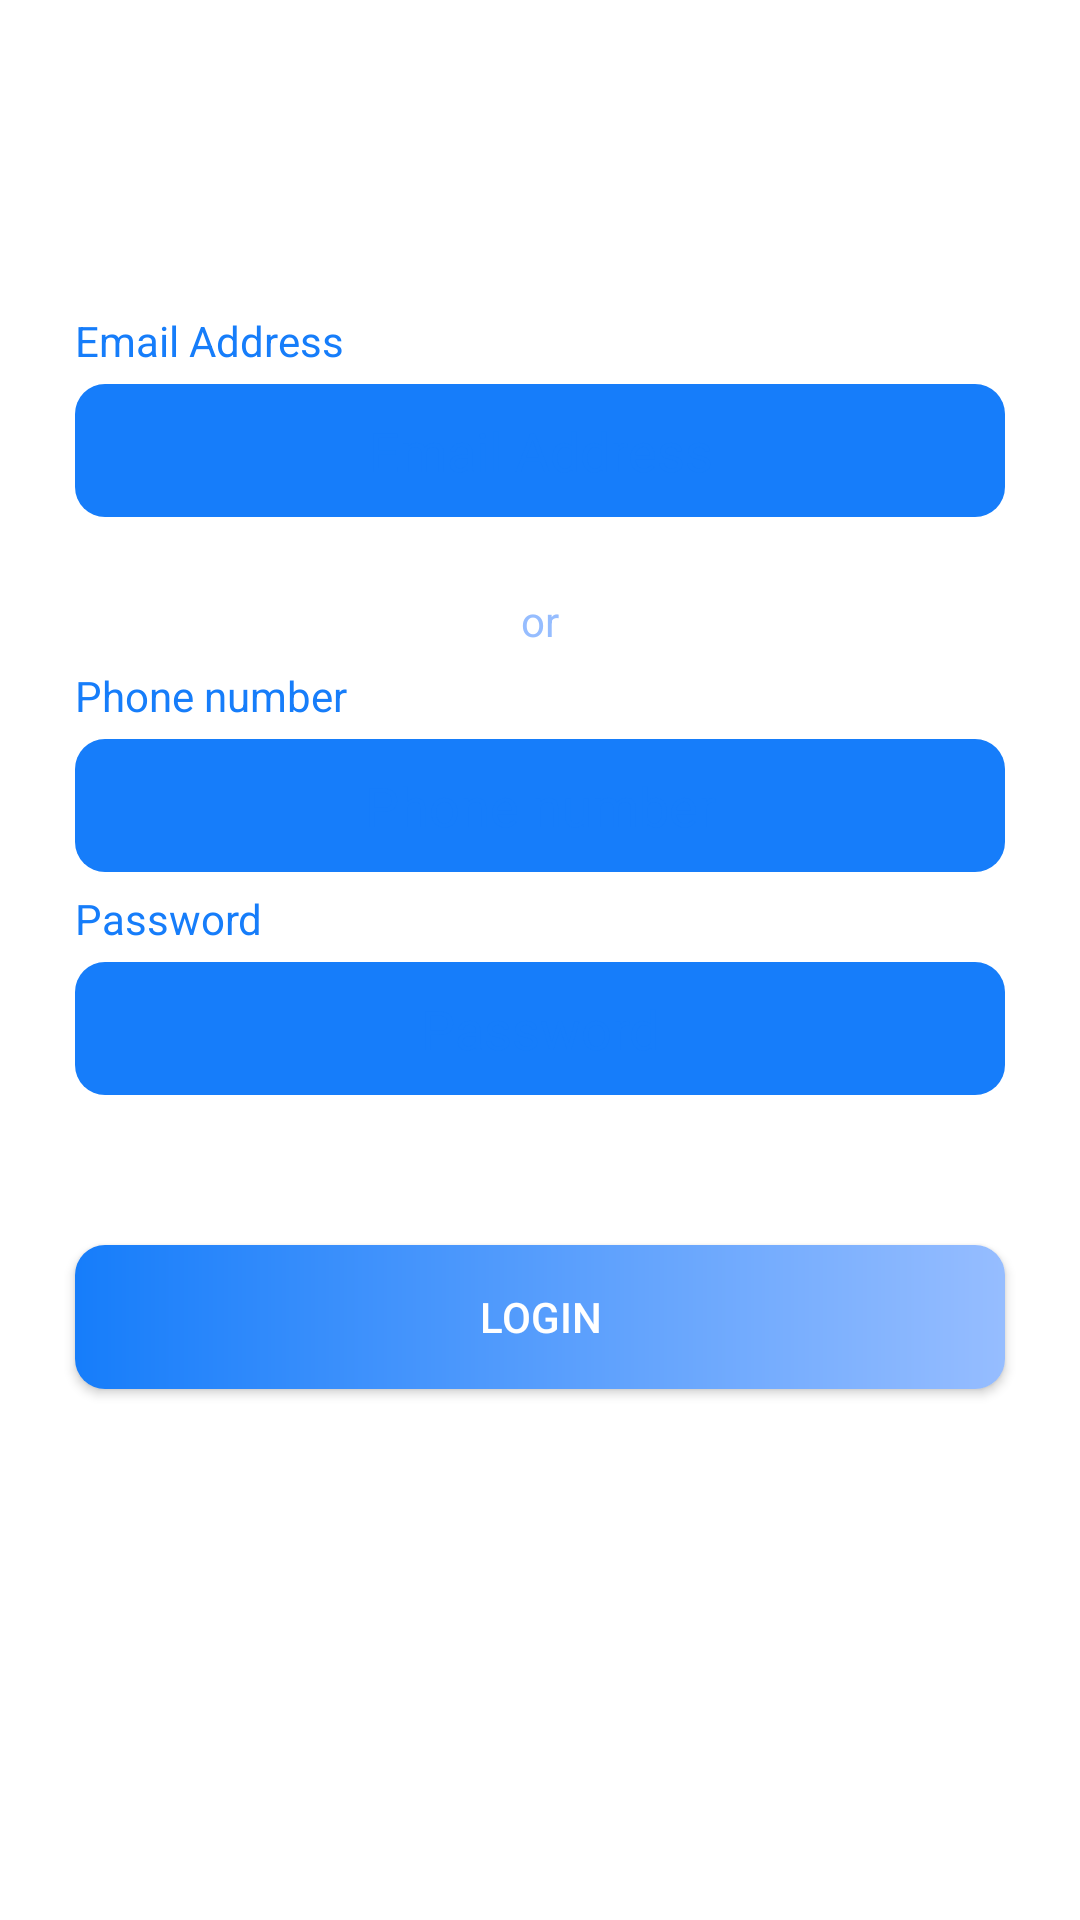

Layout XML and referenced resources for this Android screen:
<!-- AndroidManifest.xml: application theme Theme.Messenger2021 -->
<!-- res/layout/fragment_login.xml -->
<?xml version="1.0" encoding="utf-8"?>

<androidx.constraintlayout.widget.ConstraintLayout xmlns:android="http://schemas.android.com/apk/res/android"
    xmlns:app="http://schemas.android.com/apk/res-auto"
    xmlns:tools="http://schemas.android.com/tools"
    android:background="@color/background"
    android:layout_width="match_parent"
    android:layout_height="match_parent"
    tools:context=".uiLogin.LoginFragment">

    <TextView
        android:layout_width="0dp"
        android:textColor="@color/blue_primary"
        android:layout_marginStart="25dp"
        android:layout_marginBottom="5dp"
        android:layout_height="wrap_content"
        android:text="@string/email_address"
        app:layout_constraintBottom_toTopOf="@+id/login_email"
        app:layout_constraintStart_toStartOf="parent"
        android:layout_marginLeft="25dp">
    </TextView>

    <EditText
        android:id="@+id/login_email"
        android:textColorHint="@color/blue_primary"
        android:textColor="@color/white"
        android:textCursorDrawable="@null"
        app:backgroundTint="@color/blue_primary"
        android:background="@drawable/edit_text_background"
        android:hint="@string/email_address"
        android:gravity="center"
        android:layout_width="0dp"
        android:layout_height="wrap_content"
        android:layout_marginStart="25dp"
        android:layout_marginLeft="25dp"
        android:layout_marginEnd="25dp"
        android:layout_marginRight="25dp"
        app:layout_constraintEnd_toEndOf="parent"
        app:layout_constraintStart_toStartOf="parent"
        app:layout_constraintTop_toTopOf="@+id/guideline3"
        android:inputType="textEmailAddress"
        android:importantForAutofill="no">
    </EditText>

    <TextView
        android:id="@+id/textView"
        android:textColor="@color/secondary_dark"
        android:layout_width="wrap_content"
        android:layout_height="wrap_content"
        android:layout_marginTop="25dp"
        android:text="@string/or"
        app:layout_constraintEnd_toEndOf="parent"
        app:layout_constraintStart_toStartOf="parent"
        app:layout_constraintTop_toBottomOf="@+id/login_email">
    </TextView>

    <TextView
        android:layout_width="0dp"
        android:textColor="@color/blue_primary"
        android:layout_marginStart="25dp"
        android:layout_marginBottom="5dp"
        android:layout_height="wrap_content"
        android:text="@string/phone_number"
        app:layout_constraintBottom_toTopOf="@+id/login_phone"
        app:layout_constraintStart_toStartOf="parent"
        android:layout_marginLeft="25dp">
    </TextView>

    <EditText
        android:id="@+id/login_phone"
        android:textCursorDrawable="@null"
        android:textColorHint="@color/blue_primary"
        android:textColor="@color/white"
        app:backgroundTint="@color/blue_primary"
        android:background="@drawable/edit_text_background"
        android:layout_width="0dp"
        android:layout_height="wrap_content"
        android:layout_marginStart="25dp"
        android:layout_marginLeft="25dp"
        android:layout_marginEnd="25dp"
        android:layout_marginRight="25dp"
        android:layout_marginTop="30dp"
        android:gravity="center"
        android:hint="@string/phone_number"
        android:importantForAutofill="no"
        android:inputType="phone"
        app:layout_constraintEnd_toEndOf="parent"
        app:layout_constraintStart_toStartOf="parent"
        app:layout_constraintTop_toBottomOf="@+id/textView">
    </EditText>

    <TextView
        android:layout_width="0dp"
        android:textColor="@color/blue_primary"
        android:layout_marginStart="25dp"
        android:layout_marginBottom="5dp"
        android:layout_height="wrap_content"
        android:text="@string/password"
        app:layout_constraintBottom_toTopOf="@+id/login_password"
        app:layout_constraintStart_toStartOf="parent"
        android:layout_marginLeft="25dp">
    </TextView>

    <EditText
        android:id="@+id/login_password"
        android:textColorHint="@color/blue_primary"
        android:textColor="@color/white"
        app:backgroundTint="@color/blue_primary"
        android:textCursorDrawable="@null"
        android:background="@drawable/edit_text_background"
        android:layout_width="0dp"
        android:layout_height="wrap_content"
        android:layout_marginStart="25dp"
        android:layout_marginTop="30dp"
        android:layout_marginLeft="25dp"
        android:layout_marginEnd="25dp"
        android:layout_marginRight="25dp"
        android:autofillHints="password"
        android:gravity="center"
        android:hint="@string/password"
        android:inputType="textPassword"
        app:layout_constraintEnd_toEndOf="parent"
        app:layout_constraintStart_toStartOf="parent"
        app:layout_constraintTop_toBottomOf="@+id/login_phone" />

    <Button
        android:id="@+id/login_button"
        android:textColor="@color/white"
        android:background="@drawable/button_fade_background"
        android:layout_width="0dp"
        android:layout_height="wrap_content"
        android:layout_marginStart="25dp"
        android:layout_marginLeft="25dp"
        android:layout_marginEnd="25dp"
        android:layout_marginTop="50dp"
        android:layout_marginRight="25dp"
        android:text="@string/login"
        app:layout_constraintEnd_toEndOf="parent"
        app:layout_constraintStart_toStartOf="parent"
        app:layout_constraintTop_toBottomOf="@+id/login_password">
    </Button>

    <androidx.constraintlayout.widget.Guideline
        android:id="@+id/guideline3"
        android:layout_width="wrap_content"
        android:layout_height="wrap_content"
        android:orientation="horizontal"
        app:layout_constraintGuide_percent="0.2" />


</androidx.constraintlayout.widget.ConstraintLayout>
<!-- resources referenced by this layout -->
<resources>
  <color name="background">#FFFFFF</color>
  <color name="blue_primary">#167DFA</color>
  <color name="secondary_dark">#96BDFF</color>
  <color name="white">#FFFFFFFF</color>
  <!-- drawable button_fade_background (drawable) -->
  <?xml version="1.0" encoding="utf-8"?>
  
  <shape xmlns:android="http://schemas.android.com/apk/res/android">
      <gradient
          android:angle="180"
          android:startColor="@color/blue_fade_start"
          android:endColor="@color/blue_fade_end">
      </gradient>
      <corners android:radius="10dp">
      </corners>
  </shape>
  <!-- drawable edit_text_background (drawable) -->
  <?xml version="1.0" encoding="utf-8"?>
  <shape
      xmlns:android="http://schemas.android.com/apk/res/android"
      android:shape="rectangle">
  
      <solid
          android:color="@color/secondary_dark">
      </solid>
  
      <corners android:radius="10dp">
      </corners>
  
      <padding
          android:bottom="10dp"
          android:left="5dp"
          android:right="5dp"
          android:top="10dp">
      </padding>
  </shape>
  <string name="email_address">Email Address</string>
  <string name="login">Login</string>
  <string name="or">or</string>
  <string name="password">Password</string>
  <string name="phone_number">Phone number</string>
  <style name="Theme.Messenger2021" parent="Theme.AppCompat.DayNight.NoActionBar">
          
          
          <item name="colorPrimary">@color/blue_primary</item>
          <item name="colorPrimaryVariant">@color/blue_primary</item>
          <item name="colorOnPrimary">@color/white</item>
          
          <item name="colorSecondary">@color/secondary_dark</item>
          <item name="colorSecondaryVariant">@color/secondary_light</item>
          <item name="colorOnSecondary">@color/black</item>
          
          <item name="android:statusBarColor" tools:targetApi="l">?attr/colorPrimaryVariant</item>
          
      </style>
  <color name="blue_fade_start">#96BDFF</color>
  <color name="blue_fade_end">#167DFA</color>
  <color name="secondary_light">#DAE5F6</color>
  <color name="black">#FF000000</color>
</resources>
